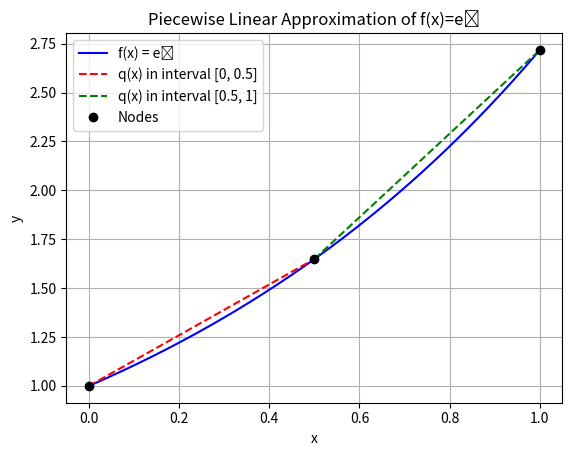

Write the Python code that produced this figure.
# -*- coding: utf-8 -*-
"""
SIF2007 Assignment 2
[redacted]
1.(b) Piecewise Linear Approximation
"""

import numpy as np
import matplotlib.pyplot as plt

# Define actual function
def f(x):
    return np.exp(x)

# Nodes
x0, x1, x2 = 0, 0.5, 1
c0, c1, c2 = f(x0), f(x1), f(x2)

# Define piecewise functions including gradient calculations
def q1(x):
    return (c1-c0)/(x1-x0)*(x-x1)+c1

def q2(x):
    return (c2-c1)/(x2-x1)*(x-x2)+c2

# Create x-values for the segments
x_vals_1 = np.linspace(x0, x1, 100)
x_vals_2 = np.linspace(x1, x2, 100)

# Plot actual and piecewise functions, and nodes
plt.plot(np.linspace(0, 1, 200), f(np.linspace(0, 1, 200)), label='f(x) = eˣ', color='blue')
plt.plot(x_vals_1, q1(x_vals_1), '--r', label='q(x) in interval [0, 0.5]')
plt.plot(x_vals_2, q2(x_vals_2), '--g', label='q(x) in interval [0.5, 1]')
plt.plot([x0, x1, x2], [c0, c1, c2], 'ko', label='Nodes')

# Plot settings
plt.title("Piecewise Linear Approximation of f(x)=eˣ")
plt.xlabel("x")
plt.ylabel("y")
plt.grid(True)
plt.legend()
plt.show()